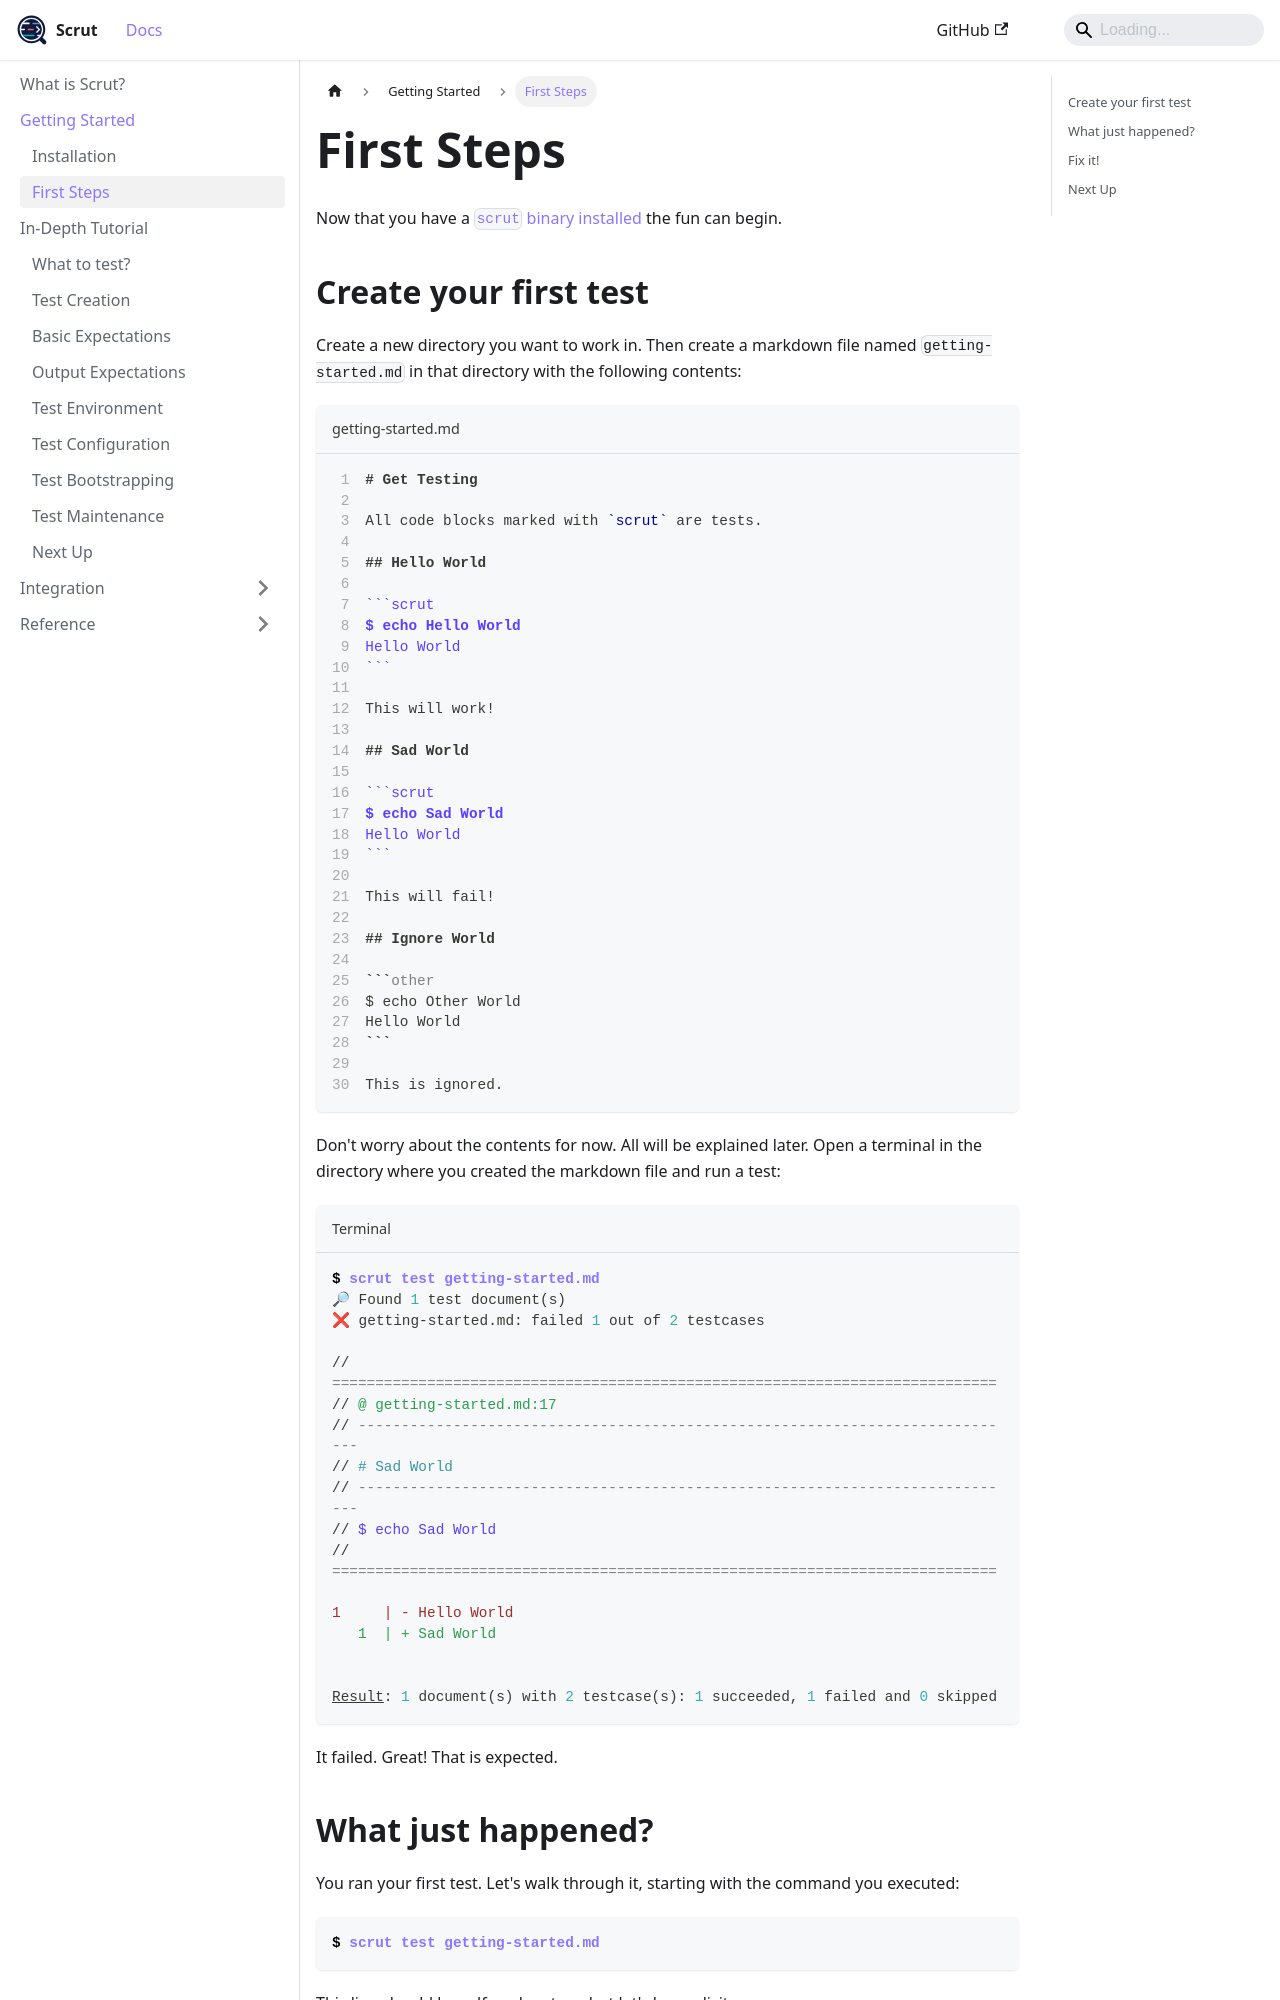

repository: facebookincubator/scrut · page: docs/getting-started/first-steps/index.html · generator: docusaurus

---
sidebar_position: 2
---

import OssNote from '../fb/components/_oss-note.md';

# First Steps

<FbInternalOnly><OssNote /></FbInternalOnly>

Now that you have a [`scrut` binary installed](/docs/getting-started/installation) the fun can begin.

## Create your first test

Create a new directory you want to work in.
Then create a markdown file named `getting-started.md` in that directory with the following contents:

````markdown title="getting-started.md" showLineNumbers
# Get Testing

All code blocks marked with `scrut` are tests.

## Hello World

```scrut
$ echo Hello World
Hello World
```

This will work!

## Sad World

```scrut
$ echo Sad World
Hello World
```

This will fail!

## Ignore World

```other
$ echo Other World
Hello World
```

This is ignored.
````

Don't worry about the contents for now. All will be explained later.
Open a terminal in the directory where you created the markdown file and run a test:

```bash title="Terminal"
$ scrut test getting-started.md
🔎 Found 1 test document(s)
❌ getting-started.md: failed 1 out of 2 testcases

// =============================================================================
// @ getting-started.md:17
// -----------------------------------------------------------------------------
// # Sad World
// -----------------------------------------------------------------------------
// $ echo Sad World
// =============================================================================

1     | - Hello World
   1  | + Sad World


Result: 1 document(s) with 2 testcase(s): 1 succeeded, 1 failed and 0 skipped
```

It failed. Great! That is expected.
